Labelled photos from "MasterDataset", an image-classification folder in shihabpk99/AI-Powered-Crop-Disease-Detection-System. The possible labels are: potato bacterial disease, potato fungal disease, potato healthy, potato late blight, rice blast, rice brown spot, rice healthy, rice sheath blight, rice tungro virus, wheat black point, wheat blast, wheat fusarium foot rot, wheat healthy, wheat leaf blight.

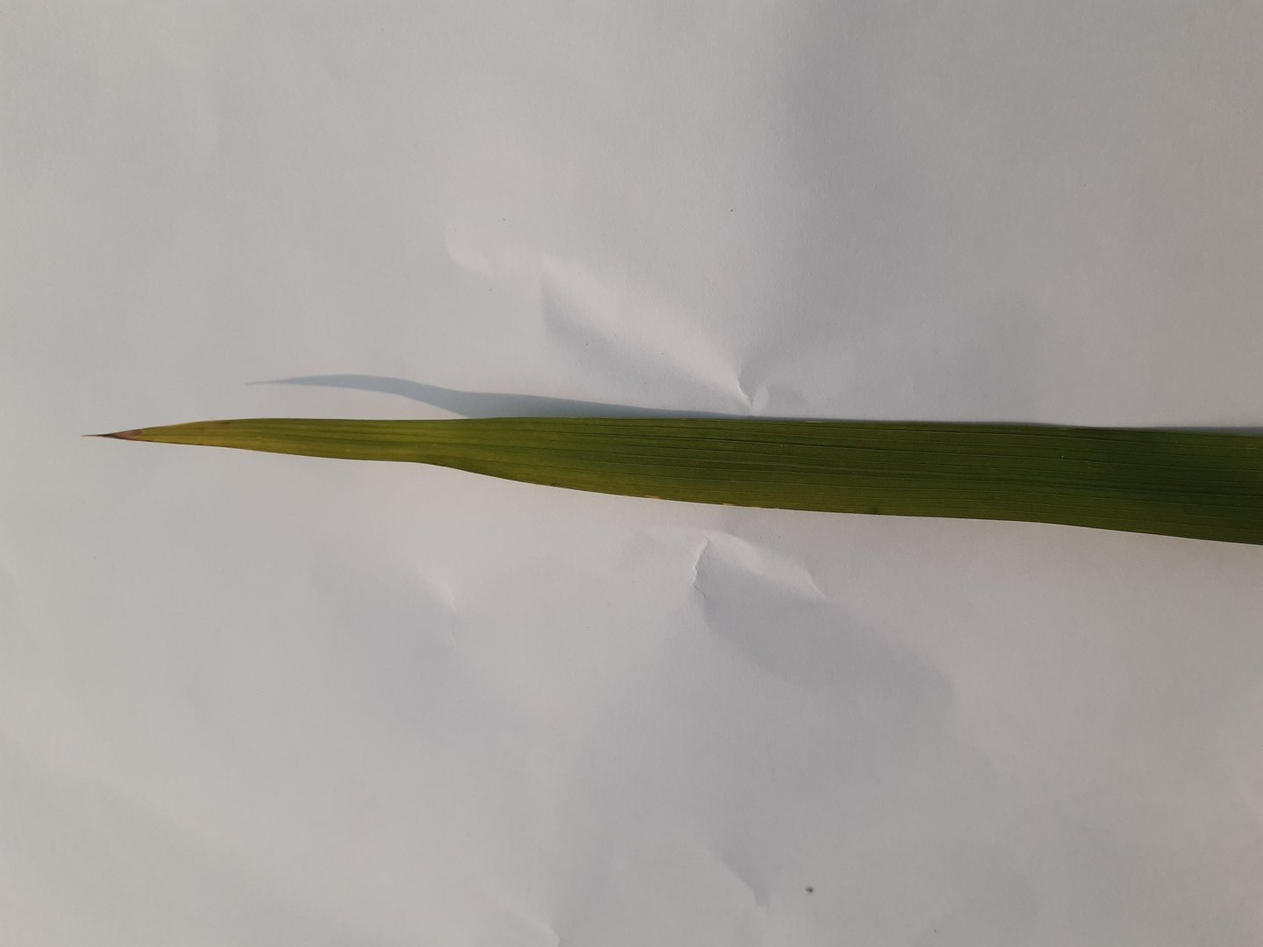
Label: rice healthy

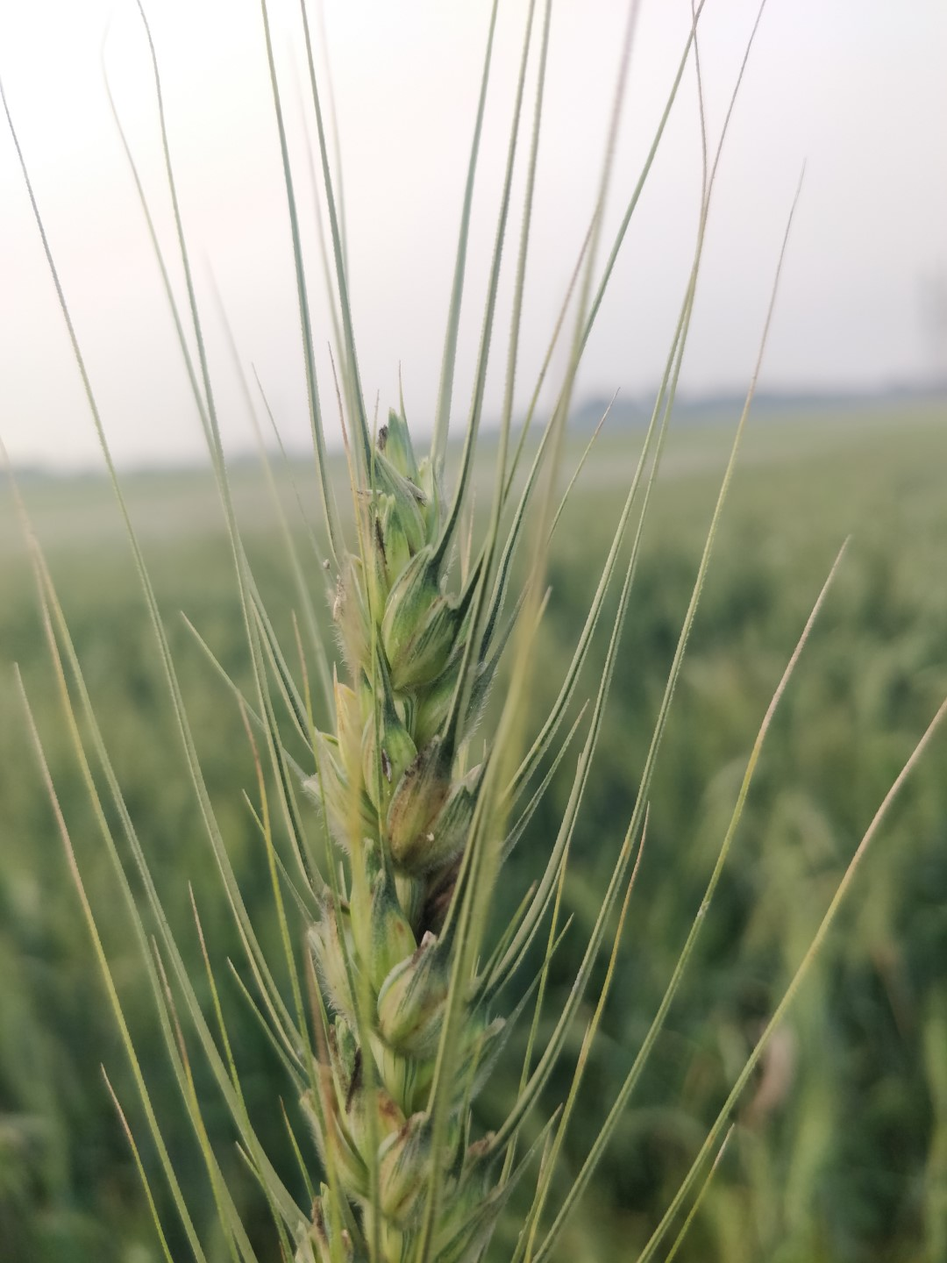
Label: wheat black point

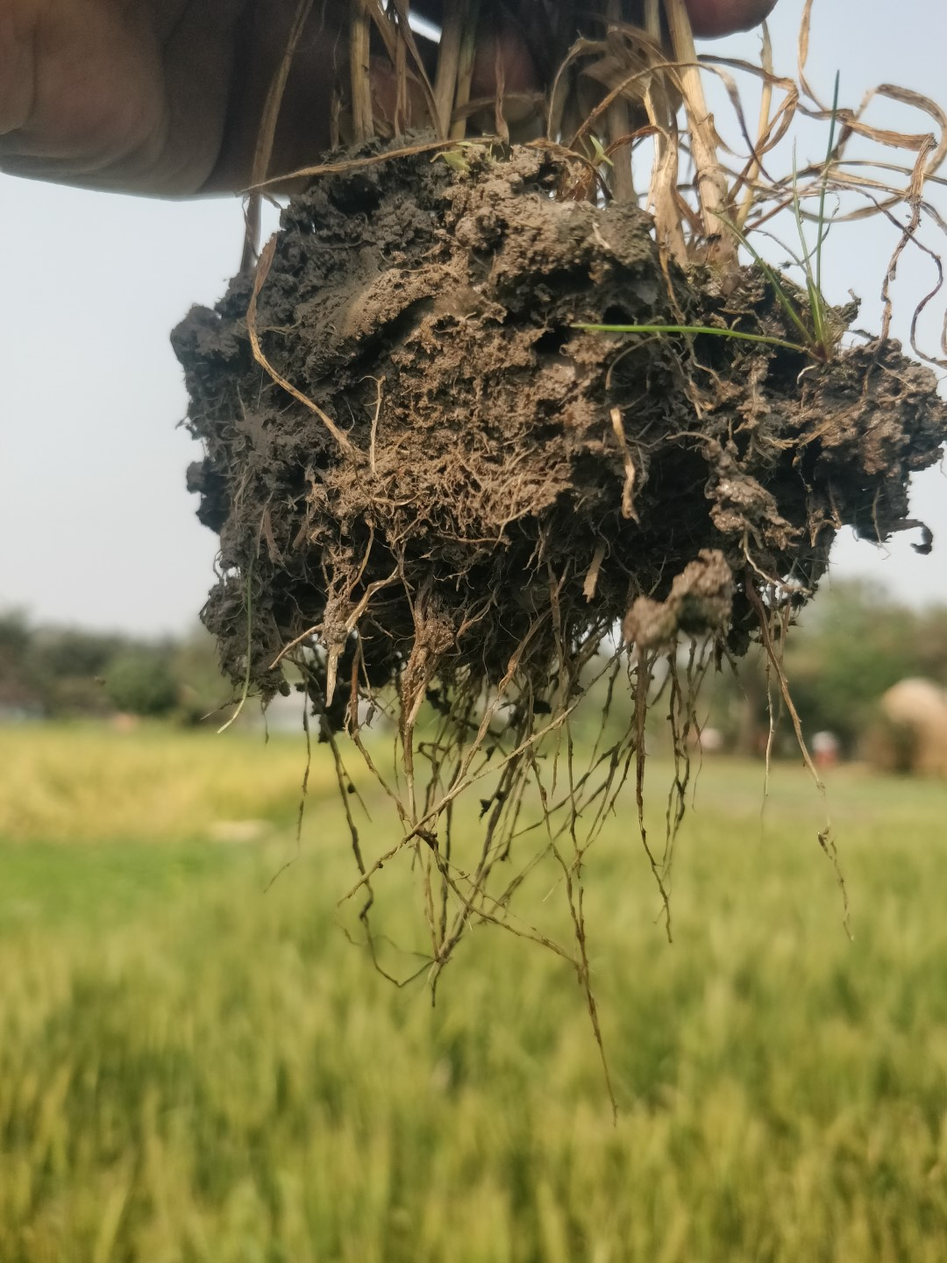
Label: wheat fusarium foot rot

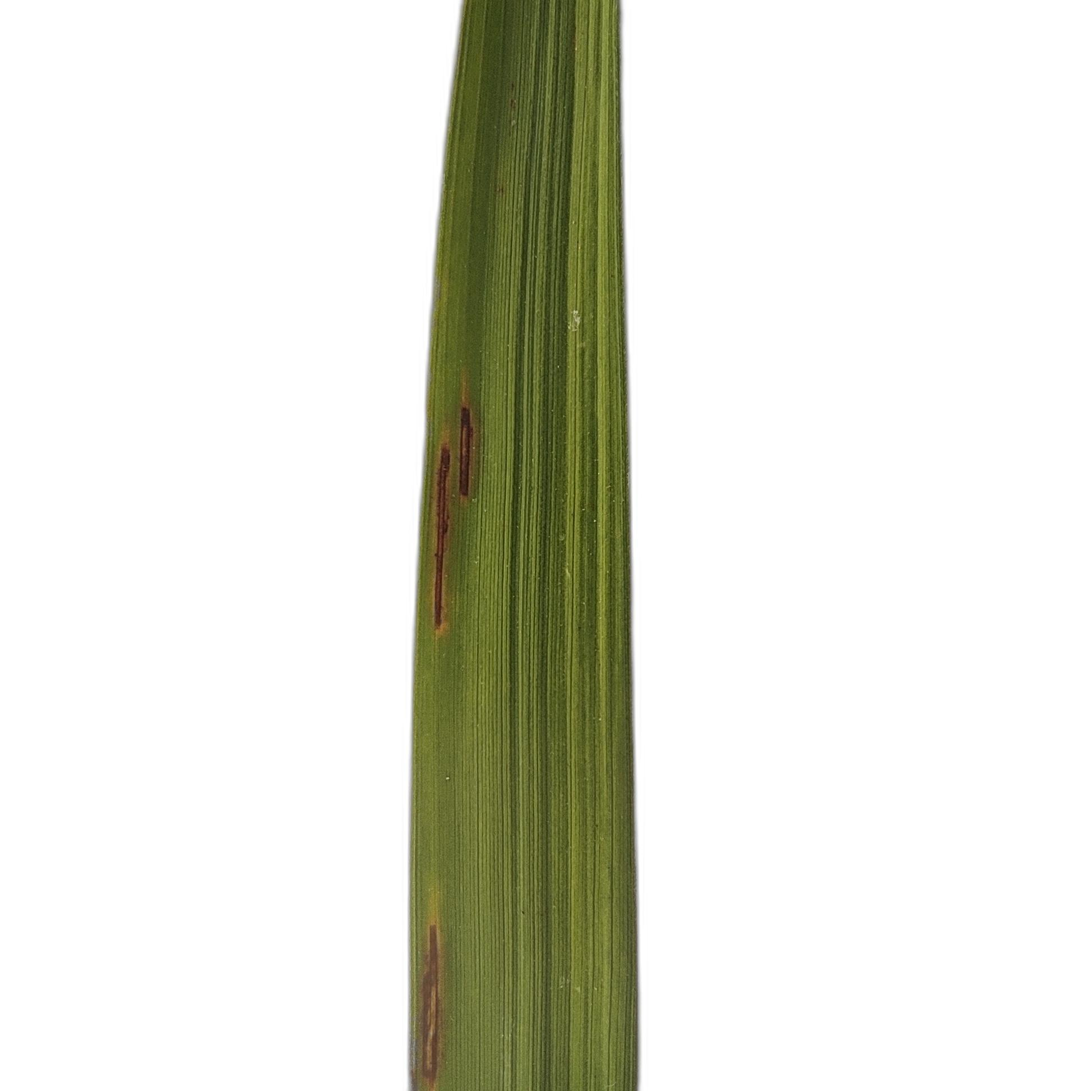
Label: rice blast

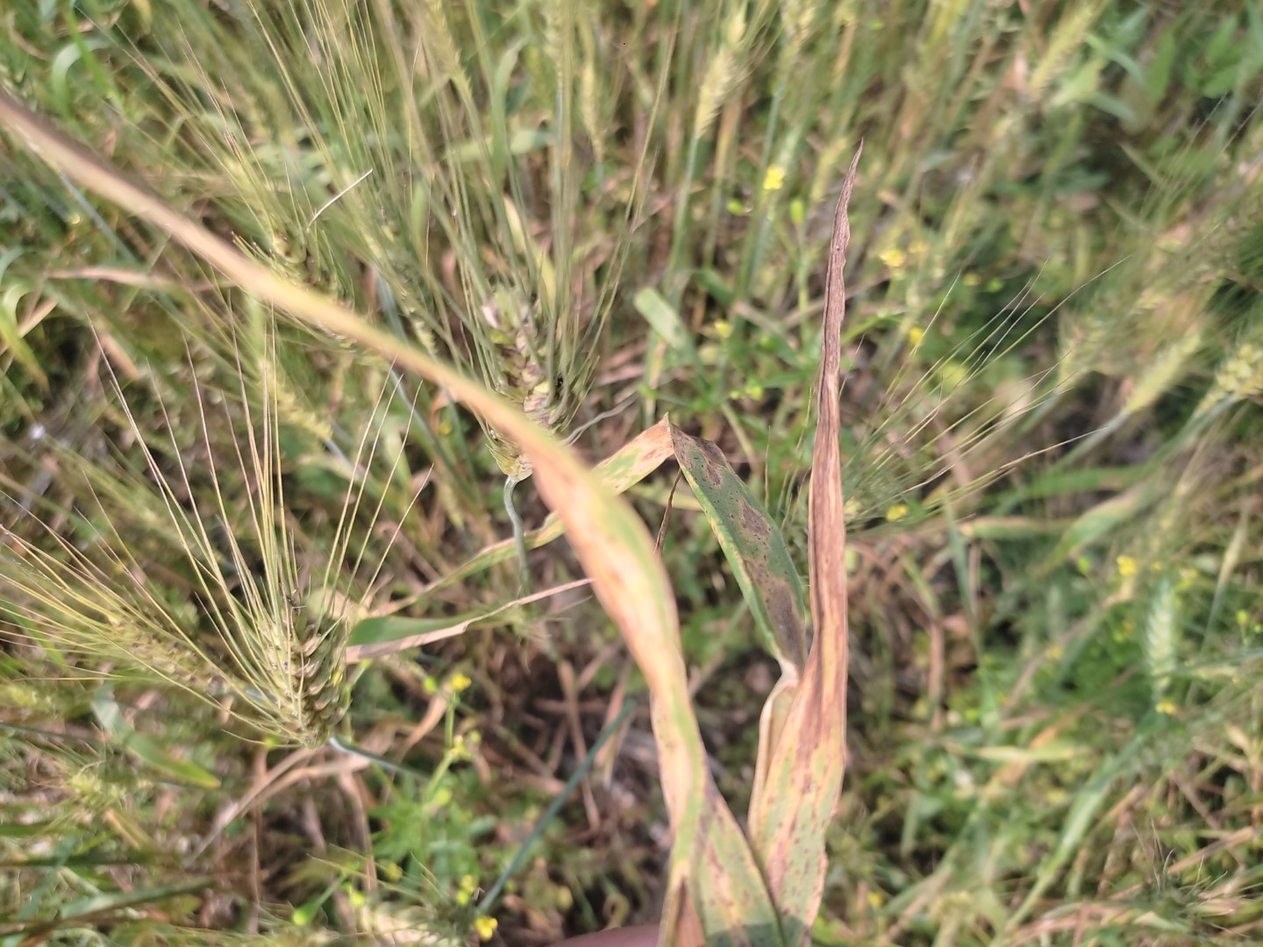
Label: wheat leaf blight

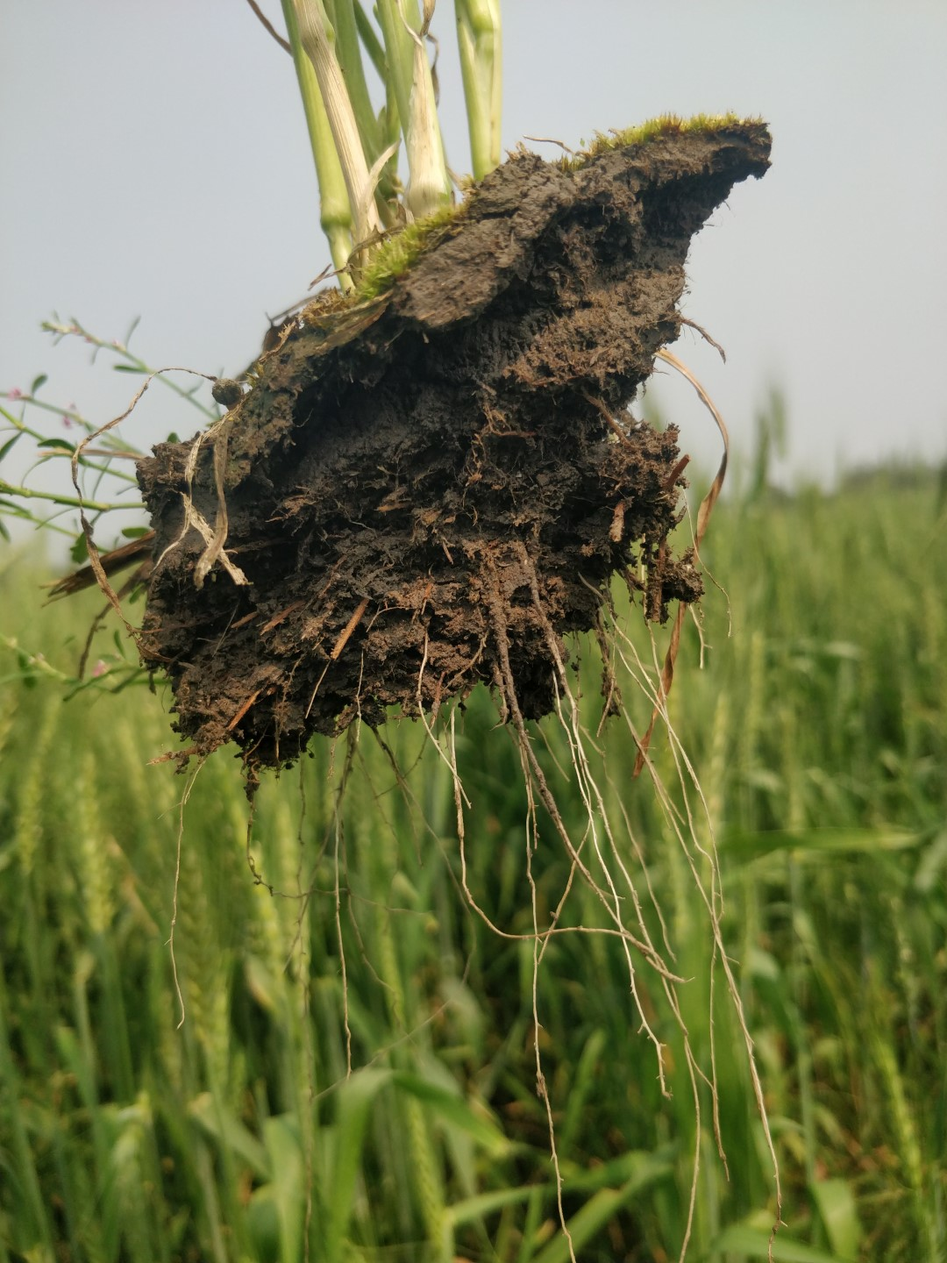
Label: wheat healthy
